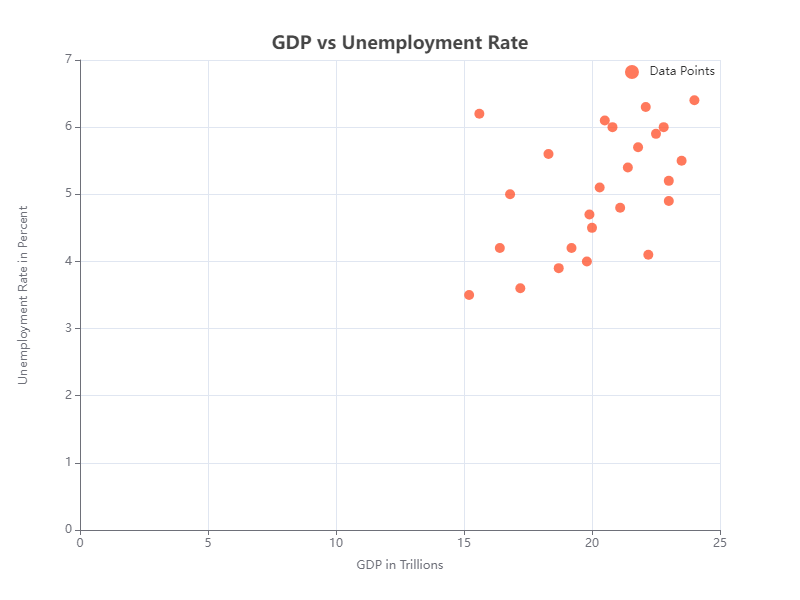

The file beside this chart, header and first rows:
GDP in Trillions, Unemployment Rate in Percent
21.4, 5.4
19.2, 4.2
22.1, 6.3
20.3, 5.1
23.0, 4.9
21.8, 5.7
20.0, 4.5
22.5, 5.9
21.1, 4.8
19.8, 4.0
22.8, 6.0
18.7, 3.9
15.6, 6.2
23.5, 5.5
17.2, 3.6
16.8, 5.0
24.0, 6.4
23.0, 5.2
19.9, 4.7
20.5, 6.1
15.2, 3.5
16.4, 4.2
18.3, 5.6
20.8, 6.0
22.2, 4.1
